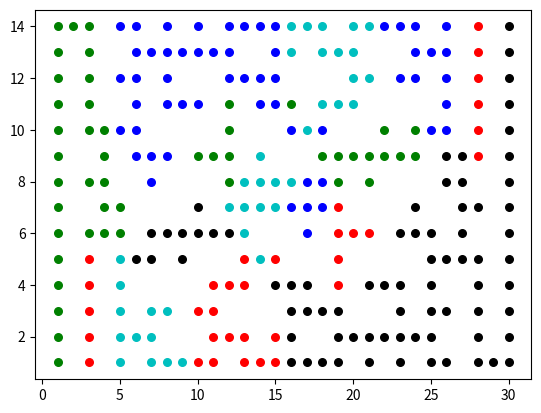

Here is the Python script that generated this plot:
import time
from functools import wraps

import matplotlib.pyplot as plt

module_list = [[(3, 1), (3, 2)], [(3, 8)], [(5, 1), (7, 3), (8, 3)],
               [(5, 12), (5, 14), (7, 9), (8, 14), (7, 8), (8, 9), (9, 11), (10, 11), (10, 14)],
               [(9, 5), (10, 7)], [(10, 3)], [(10, 9)], [(14, 9)], [(17, 6)],
               [(21, 1), (23, 1), (21, 4), (22, 4), (26, 1), (26, 3), (24, 6), (23, 6), (24, 7)],
               [(21, 6)], [(21, 8), (22, 10)], [(21, 12)], [(23, 12), (24, 12), (26, 14)],
               [(28, 7)], [(28, 13), (28, 14)]]

map_labeled = [[[3, 1], [3, 2], [3, 3], [3, 4], [3, 5]],
               [[1, 1], [1, 2], [1, 3], [1, 4], [1, 5], [1, 6], [1, 7], [1, 8], [1, 9],
                [1, 10], [1, 11], [1, 12], [1, 13], [1, 14], [2, 14], [3, 6], [3, 8],
                [3, 10], [3, 11], [3, 12], [3, 13], [3, 14], [4, 6], [4, 7], [4, 8],
                [4, 9], [4, 10], [5, 6], [5, 7]],
               [[5, 1], [5, 2], [5, 3], [5, 4],
                [5, 5], [6, 2], [7, 1], [7, 2], [7, 3], [8, 1], [8, 3], [9, 1]],
               [[5, 10], [5, 12], [5, 14], [6, 9], [6, 10], [6, 11], [6, 12],
                [6, 13], [6, 14], [7, 8], [7, 9], [7, 13], [8, 9], [8, 11],
                [8, 12], [8, 13], [8, 14], [9, 11], [9, 13], [10, 11], [10, 13],
                [10, 14], [11, 13], [12, 12], [12, 13], [12, 14], [13, 12], [13, 14],
                [14, 11], [14, 12], [14, 14], [15, 11], [15, 12], [15, 13], [15, 14]],
               [[6, 5], [7, 5], [7, 6], [8, 6], [9, 5], [9, 6], [10, 6], [10, 7],
                [11, 6], [12, 6], [15, 4]],
               [[10, 1], [10, 3], [11, 1], [11, 2], [11, 3], [11, 4], [12, 2], [12, 4],
                [13, 1], [13, 2], [13, 4], [13, 5], [14, 1], [15, 1], [15, 2], [15, 5]],
               [[10, 9], [11, 9], [12, 8], [12, 9], [12, 10], [12, 11]],
               [[12, 7], [13, 6], [13, 7], [13, 8], [14, 5], [14, 7], [14, 8], [14, 9],
                [15, 7], [15, 8], [16, 8]], [[16, 7], [16, 10], [17, 6], [17, 7], [17, 8],
                                             [18, 7], [18, 8], [18, 10]],
                [[16, 1], [16, 2], [16, 3], [16, 4], [17, 1], [17, 3], [17, 4],
                 [18, 1], [18, 3], [19, 1], [19, 2], [19, 3], [20, 2], [21, 1],
                 [21, 2], [21, 4], [22, 2], [22, 4], [23, 1], [23, 2], [23, 3],
                 [23, 4], [23, 6], [24, 2], [24, 6], [24, 7], [25, 1], [25, 2],
                 [25, 3], [25, 4], [25, 5], [25, 6], [26, 1], [26, 3], [26, 5]],
                [[19, 4], [19, 5], [19, 6], [19, 7], [20, 6], [21, 6]],
                [[16, 11], [18, 9], [19, 8], [19, 9], [20, 9], [21, 8], [21, 9],
                 [22, 9], [22, 10], [23, 9], [24, 9], [24, 10]],
                [[16, 13], [16, 14], [17, 10], [17, 14], [18, 11], [18, 13],
                 [18, 14], [19, 11], [19, 13], [20, 11], [20, 12], [20, 13], [20, 14], [21, 12], [21, 14]],
                [[22, 14], [23, 12], [23, 14], [24, 12], [24, 13], [24, 14], [25, 10],
                 [25, 13], [26, 10], [26, 11], [26, 12], [26, 13], [26, 14]],
                [[26, 8], [26, 9], [27, 5], [27, 6], [27, 7], [27, 8], [27, 9],
                 [28, 1], [28, 2], [28, 3], [28, 4], [28, 5], [28, 7], [29, 1],
                 [30, 1], [30, 2], [30, 3], [30, 4], [30, 5], [30, 6], [30, 7],
                 [30, 8], [30, 9], [30, 10], [30, 11], [30, 12], [30, 13], [30, 14]],
                [[28, 9], [28, 10], [28, 11], [28, 12], [28, 13], [28, 14]]]


colors = 10 * ["r", "g", "c", "b", "k"]
for classification in range(len(map_labeled)):
	color = colors[classification]
	for pos in map_labeled[classification]:
		plt.scatter(pos[0], pos[1], color=color, s=30)
plt.show()
